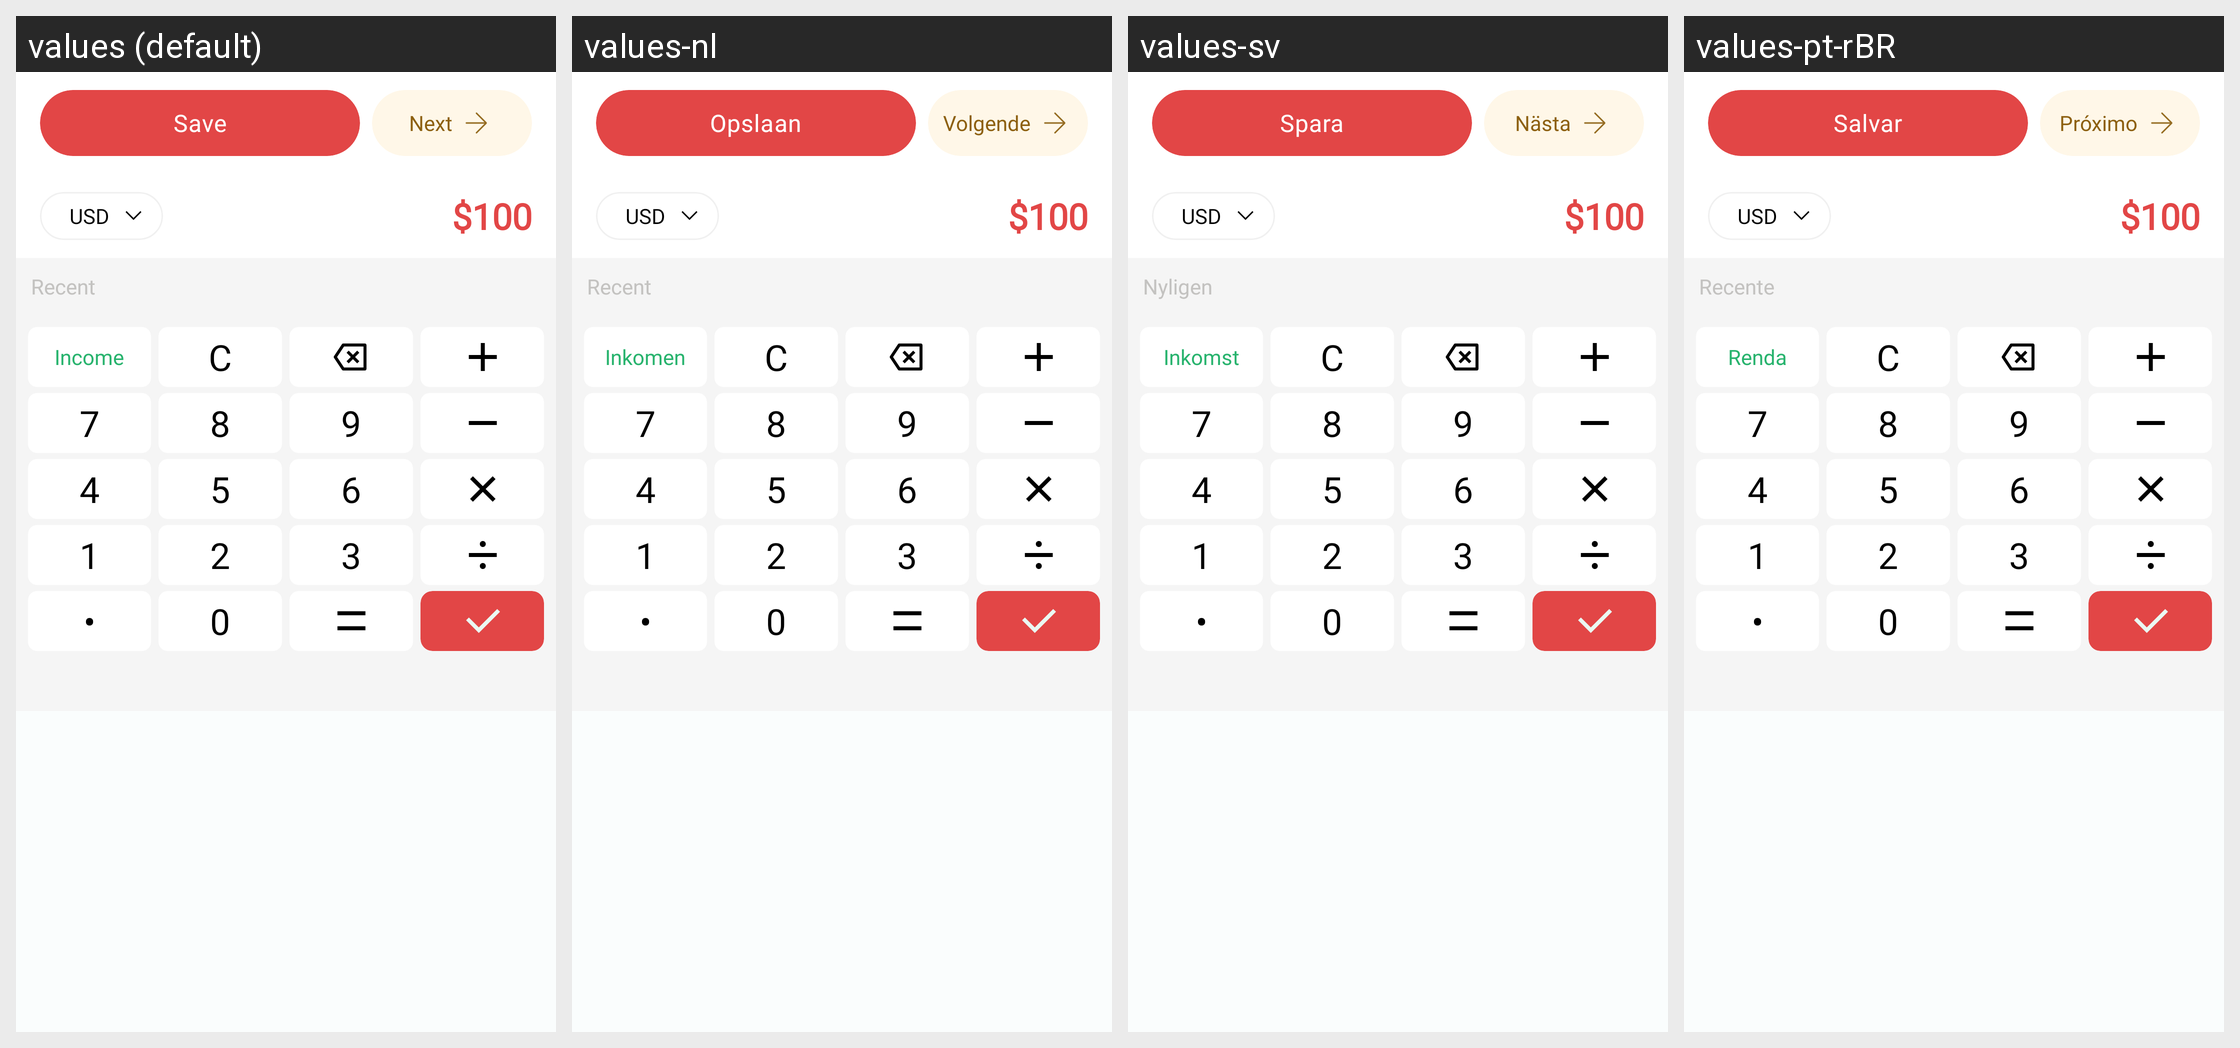

Strings drawn on this Android screen and how each of the app's shown locales translates them:
Android screen res/layout/fragment_calculator.xml rendered under 4 locales, left to right: values (default), values-nl, values-sv, values-pt-rBR. Device: Nexus 5 (rendered at 1080×1920; each locale shown at half size, 540×960, under a caption strip naming it); theme Theme.MoneyTracker.
Other locales in the repository, not shown: values-de, values-es, values-fr, values-id, values-in, values-it, values-ja, values-km, values-ko, values-no, values-th, values-tr, values-vi, values-zh-rCN, values-zh-rTW.
Strings drawn on this screen, with the default value and each locale's value (text and hints the layout hard-codes, and strings that could not be matched under every locale, appear in the picture but are not listed):

save
  values: Save
  values-nl: Opslaan
  values-sv: Spara
  values-pt-rBR: Salvar

next
  values: Next
  values-nl: Volgende
  values-sv: Nästa
  values-pt-rBR: Próximo

usd
  values: USD
  values-nl: USD  [not translated; the default value is used]
  values-sv: USD  [not translated; the default value is used]
  values-pt-rBR: USD  [not translated; the default value is used]

hundred_dollar
  values: $100
  values-nl: $100  [not translated; the default value is used]
  values-sv: $100  [not translated; the default value is used]
  values-pt-rBR: $100  [not translated; the default value is used]

recent
  values: Recent
  values-nl: Recent
  values-sv: Nyligen
  values-pt-rBR: Recente

income
  values: Income
  values-nl: Inkomen
  values-sv: Inkomst
  values-pt-rBR: Renda

c
  values: C
  values-nl: C  [not translated; the default value is used]
  values-sv: C  [not translated; the default value is used]
  values-pt-rBR: C  [not translated; the default value is used]

seven
  values: 7
  values-nl: 7  [not translated; the default value is used]
  values-sv: 7  [not translated; the default value is used]
  values-pt-rBR: 7  [not translated; the default value is used]

eight
  values: 8
  values-nl: 8  [not translated; the default value is used]
  values-sv: 8  [not translated; the default value is used]
  values-pt-rBR: 8  [not translated; the default value is used]

nine
  values: 9
  values-nl: 9  [not translated; the default value is used]
  values-sv: 9  [not translated; the default value is used]
  values-pt-rBR: 9  [not translated; the default value is used]

four
  values: 4
  values-nl: 4  [not translated; the default value is used]
  values-sv: 4  [not translated; the default value is used]
  values-pt-rBR: 4  [not translated; the default value is used]

five
  values: 5
  values-nl: 5  [not translated; the default value is used]
  values-sv: 5  [not translated; the default value is used]
  values-pt-rBR: 5  [not translated; the default value is used]

six
  values: 6
  values-nl: 6  [not translated; the default value is used]
  values-sv: 6  [not translated; the default value is used]
  values-pt-rBR: 6  [not translated; the default value is used]

one
  values: 1
  values-nl: 1  [not translated; the default value is used]
  values-sv: 1  [not translated; the default value is used]
  values-pt-rBR: 1  [not translated; the default value is used]

two
  values: 2
  values-nl: 2  [not translated; the default value is used]
  values-sv: 2  [not translated; the default value is used]
  values-pt-rBR: 2  [not translated; the default value is used]

three
  values: 3
  values-nl: 3  [not translated; the default value is used]
  values-sv: 3  [not translated; the default value is used]
  values-pt-rBR: 3  [not translated; the default value is used]

dot
  values: •
  values-nl: •  [not translated; the default value is used]
  values-sv: •  [not translated; the default value is used]
  values-pt-rBR: •  [not translated; the default value is used]

zero
  values: 0
  values-nl: 0  [not translated; the default value is used]
  values-sv: 0  [not translated; the default value is used]
  values-pt-rBR: 0  [not translated; the default value is used]
